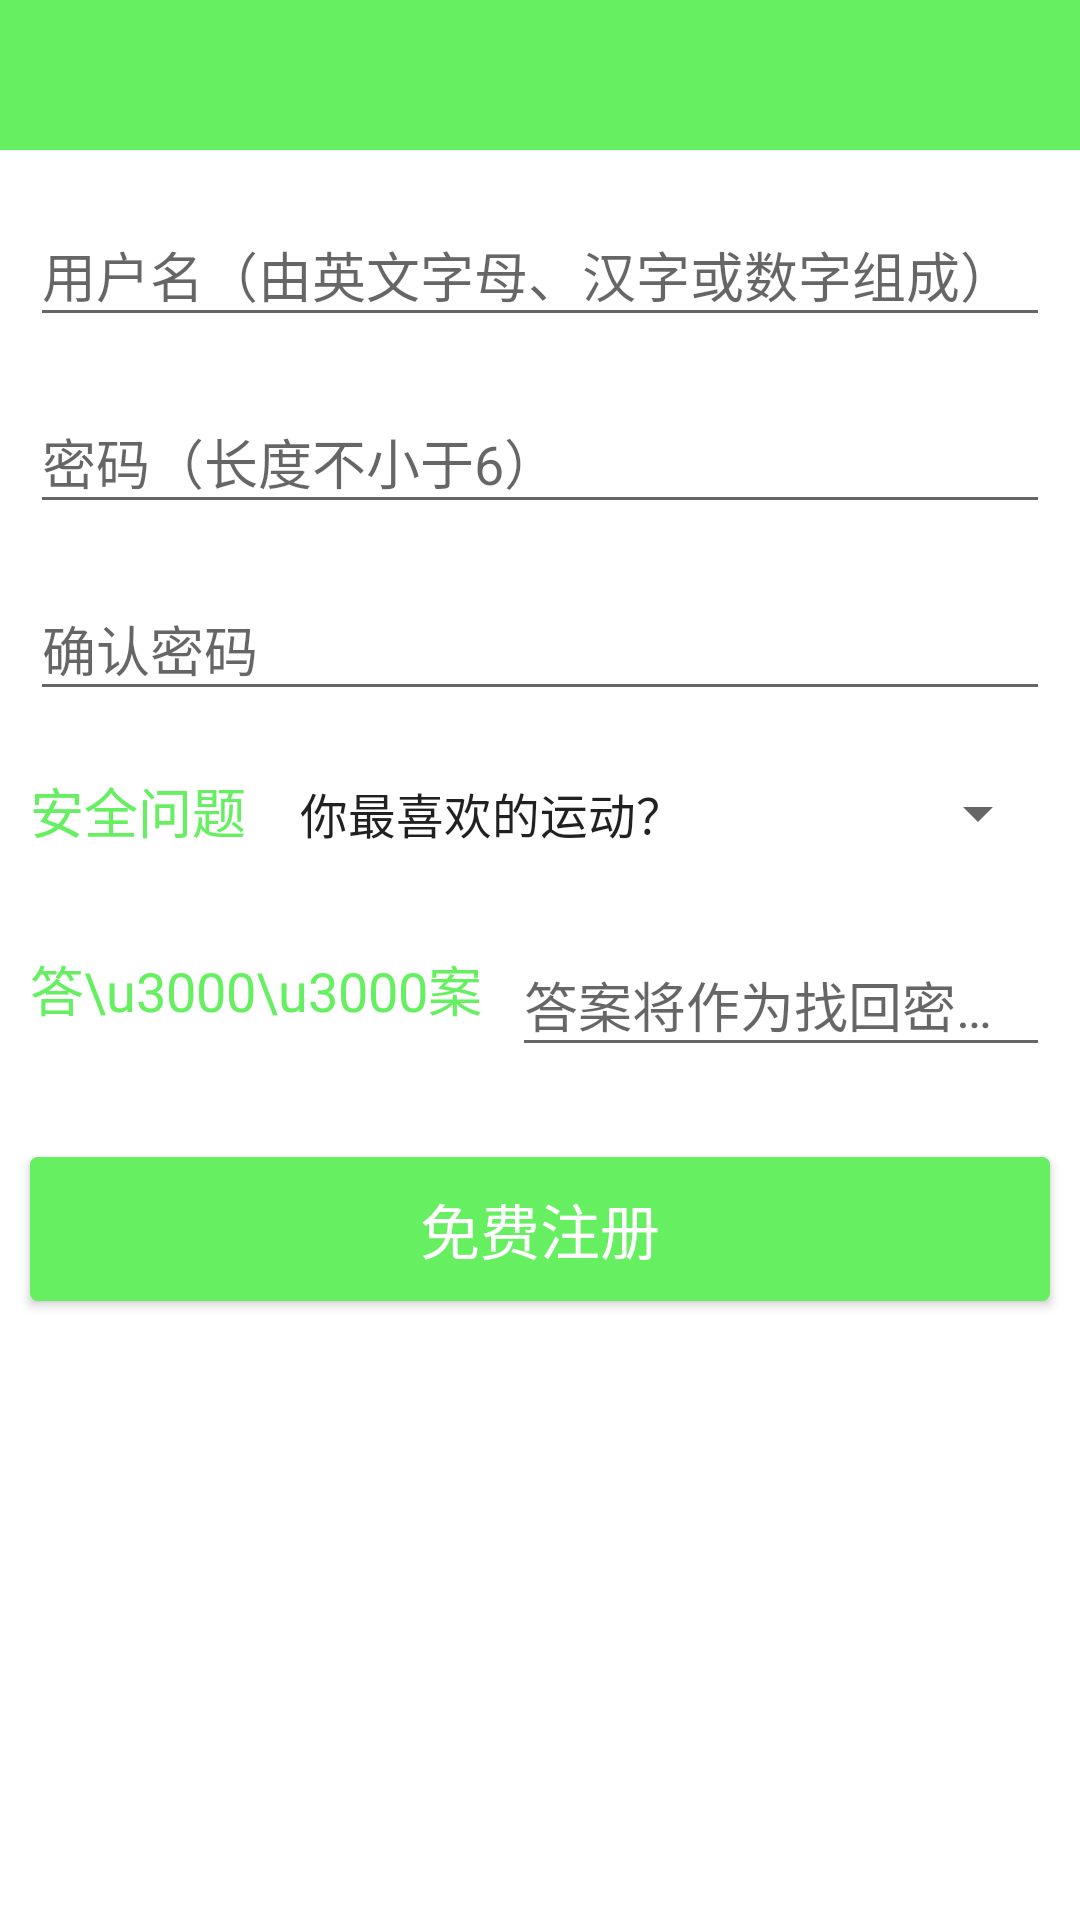

Reconstruct the res/layout file that produces this screen, plus the resources it refers to.
<!-- AndroidManifest.xml: application theme AppThemes -->
<!-- res/layout/activity_sign_up.xml -->
<?xml version="1.0" encoding="utf-8"?>
<LinearLayout xmlns:android="http://schemas.android.com/apk/res/android"
    xmlns:tools="http://schemas.android.com/tools"
    android:layout_width="match_parent"
    android:layout_height="match_parent"
    android:background="@color/colorToolBar"
    android:clipToPadding="true"
    android:fitsSystemWindows="true"
    android:orientation="vertical"
    tools:context="caculator.bianfl.cn.abccaculator.Logins.SignUpActivity">

    <include layout="@layout/toolbar" />

    <LinearLayout
        android:layout_width="match_parent"
        android:layout_height="match_parent"
        android:background="@color/colorWhite"
        android:orientation="vertical">

        <com.google.android.material.textfield.TextInputLayout
            android:layout_width="match_parent"
            android:layout_height="wrap_content"
            android:layout_marginTop="10dp">

            <EditText
                android:id="@+id/et_username"
                android:layout_width="match_parent"
                android:layout_height="wrap_content"
                android:layout_margin="10dp"
                android:maxLength="20"
                android:singleLine="true"
                android:hint="用户名（由英文字母、汉字或数字组成）" />
        </com.google.android.material.textfield.TextInputLayout>

        <com.google.android.material.textfield.TextInputLayout
            android:layout_width="match_parent"
            android:layout_height="wrap_content">

            <EditText
                android:id="@+id/et_password"
                android:layout_width="match_parent"
                android:layout_height="wrap_content"
                android:layout_margin="10dp"
                android:singleLine="true"
                android:hint="密码（长度不小于6）"
                android:inputType="textPassword" />
        </com.google.android.material.textfield.TextInputLayout>

        <com.google.android.material.textfield.TextInputLayout
            android:layout_width="match_parent"
            android:layout_height="wrap_content">

            <EditText
                android:id="@+id/et_confirm_pw"
                android:layout_width="match_parent"
                android:layout_height="wrap_content"
                android:layout_margin="10dp"
                android:singleLine="true"
                android:hint="确认密码"
                android:inputType="textPassword" />
        </com.google.android.material.textfield.TextInputLayout>

        <LinearLayout
            android:layout_width="match_parent"
            android:layout_height="wrap_content"
            android:layout_margin="10dp"
            android:orientation="horizontal">

            <TextView
                android:layout_width="wrap_content"
                android:layout_height="wrap_content"
                android:gravity="center_vertical"
                android:text="安全问题"
                android:textColor="@color/colorLightBlue"
                android:textSize="@dimen/textsize_nomal" />

            <androidx.appcompat.widget.AppCompatSpinner
                android:id="@+id/spn_safe_question"
                android:layout_width="wrap_content"
                android:layout_height="wrap_content"
                android:gravity="center"
                android:layout_marginLeft="10dp"
                android:layout_weight="1"
                android:entries="@array/safequestions" />
        </LinearLayout>

        <LinearLayout
            android:layout_width="match_parent"
            android:layout_height="wrap_content"
            android:layout_marginTop="10dp"
            android:layout_marginBottom="10dp"
            android:layout_marginRight="10dp"
            android:orientation="horizontal">

            <TextView
                android:layout_width="wrap_content"
                android:layout_height="wrap_content"
                android:text="答\u3000\u3000案"
                android:textColor="@color/colorLightBlue"
                android:gravity="center_vertical"
                android:layout_gravity="center_vertical"
                android:layout_margin="10dp"
                android:textSize="@dimen/textsize_nomal" />

            <com.google.android.material.textfield.TextInputLayout
                android:layout_width="wrap_content"
                android:layout_height="wrap_content"
                android:layout_weight="1">

                <EditText
                    android:id="@+id/et_answer"
                    android:layout_width="match_parent"
                    android:layout_height="wrap_content"
                    android:hint="答案将作为找回密码的唯一途径，请谨慎填写" />
            </com.google.android.material.textfield.TextInputLayout>
        </LinearLayout>

        <Button
            android:id="@+id/btn_sign_up"
            android:layout_width="match_parent"
            android:layout_height="wrap_content"
            android:layout_marginLeft="10dp"
            android:layout_marginRight="10dp"
            android:layout_marginTop="20dp"
            android:background="@drawable/btn_unkeyboard"
            android:text="免费注册"
            android:textColor="@color/colorWhite"
            android:textSize="@dimen/textsize_big" />
    </LinearLayout>

</LinearLayout>
<!-- res/layout/toolbar.xml (included above) -->
<?xml version="1.0" encoding="utf-8"?>
<LinearLayout xmlns:android="http://schemas.android.com/apk/res/android"
    android:layout_width="match_parent"
    android:layout_height="wrap_content">

    <RelativeLayout
        android:layout_width="match_parent"
        android:layout_height="@dimen/toolbar_height"
        android:background="@null">

        <ImageView
            android:id="@+id/img_back"
            android:layout_width="40dp"
            android:layout_height="match_parent"
            android:layout_alignParentBottom="true"
            android:scaleType="centerInside"
            android:src="@drawable/ima_back" />

        <TextView
            android:id="@+id/tv_toolbar"
            android:layout_width="wrap_content"
            android:layout_height="match_parent"
            android:layout_marginLeft="5dp"
            android:layout_toRightOf="@id/img_back"
            android:gravity="center_vertical"
            android:text=""
            android:textColor="#FFFFFF"
            android:textSize="@dimen/textsize_big" />
    </RelativeLayout>
</LinearLayout>
<!-- resources referenced by this layout -->
<resources>
  <string-array name="safequestions">
          <item>你最喜欢的运动？</item>
          <item>你最喜欢的美食？</item>
          <item>你最喜欢的音乐？</item>
          <item>你最感谢的老师？</item>
          <item>你的人生格言？</item>
          <item>你的家乡？</item>
          <item>你的生日？</item>
          <item>你的另一半？</item>
      </string-array>
  <color name="colorLightBlue">#65EF61</color>
  <color name="colorToolBar">@color/colorLightBlue</color>
  <color name="colorWhite">#ffffff</color>
  <dimen name="textsize_big">20sp</dimen>
  <dimen name="textsize_nomal">18sp</dimen>
  <dimen name="toolbar_height">50dp</dimen>
  <!-- drawable btn_unkeyboard (drawable) -->
  <?xml version="1.0" encoding="utf-8"?>
  <selector xmlns:android="http://schemas.android.com/apk/res/android">
      <item android:state_enabled="false" android:drawable="@drawable/btn_unkeyboard_enabled"/>
      <item android:state_enabled="true" android:state_pressed="true" android:drawable="@drawable/btn_unkeyboard_dark"/>
      <item android:state_enabled="true" android:state_pressed="false" android:drawable="@drawable/btn_unkeyboard_light"/>
  </selector>
  <!-- drawable ima_back (drawable) -->
  <?xml version="1.0" encoding="utf-8"?>
  <selector xmlns:android="http://schemas.android.com/apk/res/android">
      <item android:state_pressed="false" android:drawable="@mipmap/ic_back"/>
  </selector>
  <style name="AppThemes" parent="Theme.AppCompat.Light.NoActionBar">
          
          <item name="colorPrimary">@color/colorPrimary</item>
          <item name="colorPrimaryDark">@color/colorPrimaryDark</item>
          <item name="colorAccent">@color/colorAccent</item>
          <item name="android:windowActionBar">false</item>
          <item name="drawerArrowStyle">@style/DrawerArrowStyle</item>
      </style>
  <!-- drawable btn_unkeyboard_enabled (drawable) -->
  <?xml version="1.0" encoding="utf-8"?>
  <shape xmlns:android="http://schemas.android.com/apk/res/android"
      android:shape="rectangle">
      
      
      <solid android:color="@color/colorBtn_unKeyboard_enabled"/>
      
      <corners android:radius="2dp"/>
      
  </shape>
  <!-- drawable btn_unkeyboard_dark (drawable) -->
  <?xml version="1.0" encoding="utf-8"?>
  <shape xmlns:android="http://schemas.android.com/apk/res/android"
      android:shape="rectangle">
      
      
      <solid android:color="@color/colorBtn_unKeyBoard_Pressed"/>
      
      <corners android:radius="2dp"/>
      
      <stroke android:width="1dp"
          android:color="@color/colorBtn_unKeyBoard_Pressed"/>
  </shape>
  <!-- drawable btn_unkeyboard_light (drawable) -->
  <?xml version="1.0" encoding="utf-8"?>
  <shape xmlns:android="http://schemas.android.com/apk/res/android"
      android:shape="rectangle">
      
      
      <solid android:color="@color/colorBtn_unKeyboard_unPressed"/>
      
      <corners android:radius="2dp"/>
      
      <stroke android:width="1dp"
          android:color="@color/colorBtn_unKeyboard_unPressed"/>
  </shape>
  <color name="colorPrimary">@color/colorLightBlue</color>
  <color name="colorPrimaryDark">@color/colorLightBlue</color>
  <color name="colorAccent">@color/colorBlue</color>
  <style name="DrawerArrowStyle" parent="@style/Widget.AppCompat.DrawerArrowToggle">
          <item name="spinBars">true</item>
          <item name="color">@color/colorWhite</item>
      </style>
  <color name="colorBtn_unKeyboard_enabled">#0ee8e3</color>
  <color name="colorBtn_unKeyBoard_Pressed">@color/colorBlue</color>
  <color name="colorBtn_unKeyboard_unPressed">@color/colorLightBlue</color>
  <color name="colorBlue">#d63f51b5</color>
</resources>
